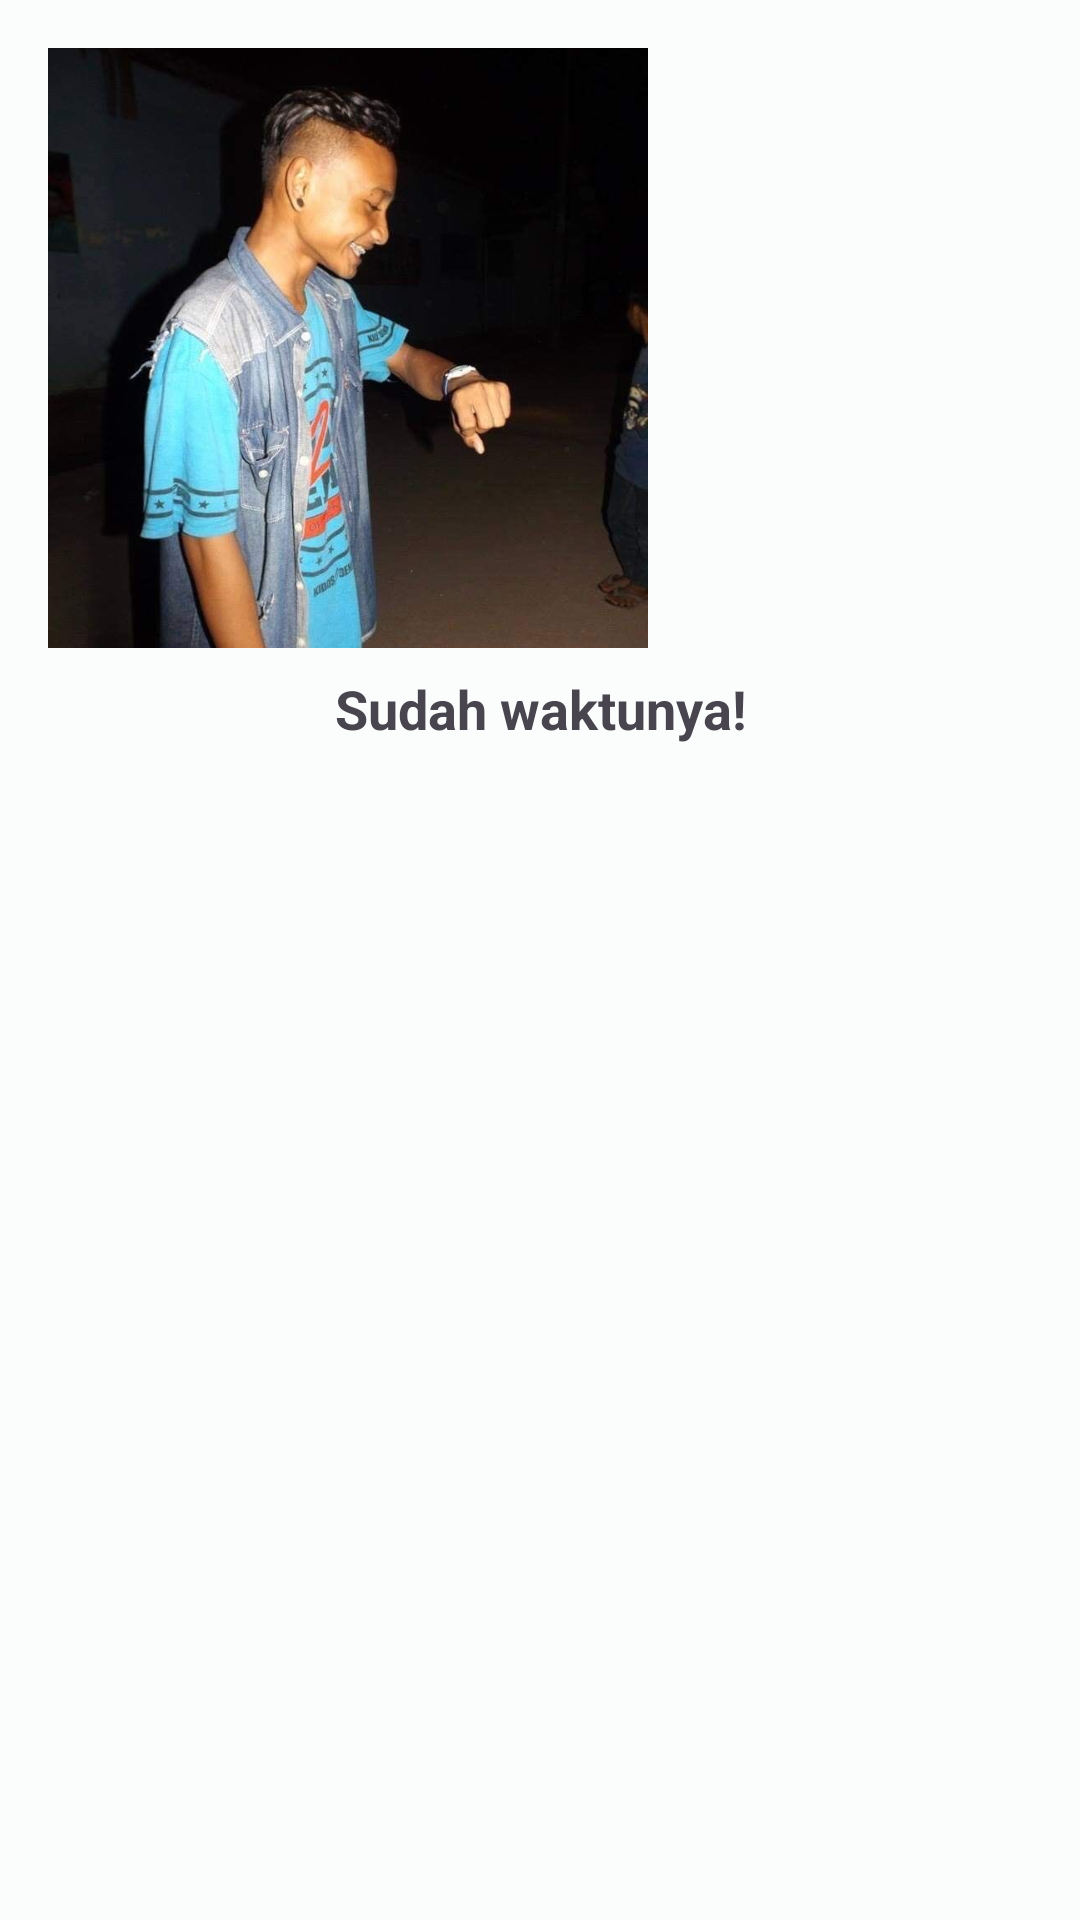

The Android layout XML behind this screen, and the referenced resources:
<!-- AndroidManifest.xml: application theme AppTheme -->
<!-- res/layout/timer_popup.xml -->
<?xml version="1.0" encoding="utf-8"?>
<LinearLayout xmlns:android="http://schemas.android.com/apk/res/android"
    android:layout_width="wrap_content"
    android:layout_height="wrap_content"
    android:orientation="vertical"
    android:layout_gravity="center"
    android:padding="16dp">

    <ImageView
        android:layout_width="200dp"
        android:layout_height="200dp"
        android:src="@drawable/sudahwaktunya"
        android:scaleType="centerCrop"/>

    <TextView
        android:layout_width="match_parent"
        android:layout_height="wrap_content"
        android:text="Sudah waktunya!"
        android:textSize="18sp"
        android:textStyle="bold"
        android:gravity="center_horizontal"
        android:layout_marginTop="8dp"/>
</LinearLayout>
<!-- resources referenced by this layout -->
<resources>
  <!-- drawable sudahwaktunya: webp bitmap (drawable, 279354 bytes) -->
  <style name="AppTheme" parent="Theme.Material3.Light.NoActionBar">
          <item name="colorPrimary">@color/md_theme_light_primary</item>
          <item name="colorOnPrimary">@color/md_theme_light_onPrimary</item>
          <item name="colorPrimaryContainer">@color/md_theme_light_primaryContainer</item>
          <item name="colorOnPrimaryContainer">@color/md_theme_light_onPrimaryContainer</item>
          <item name="colorSecondary">@color/md_theme_light_secondary</item>
          <item name="colorOnSecondary">@color/md_theme_light_onSecondary</item>
          <item name="colorSecondaryContainer">@color/md_theme_light_secondaryContainer</item>
          <item name="colorOnSecondaryContainer">@color/md_theme_light_onSecondaryContainer</item>
          <item name="colorTertiary">@color/md_theme_light_tertiary</item>
          <item name="colorOnTertiary">@color/md_theme_light_onTertiary</item>
          <item name="colorTertiaryContainer">@color/md_theme_light_tertiaryContainer</item>
          <item name="colorOnTertiaryContainer">@color/md_theme_light_onTertiaryContainer</item>
          <item name="colorError">@color/md_theme_light_error</item>
          <item name="colorErrorContainer">@color/md_theme_light_errorContainer</item>
          <item name="colorOnError">@color/md_theme_light_onError</item>
          <item name="colorOnErrorContainer">@color/md_theme_light_onErrorContainer</item>
          <item name="android:colorBackground">@color/md_theme_light_background</item>
          <item name="colorOnBackground">@color/md_theme_light_onBackground</item>
          <item name="colorOutline">@color/md_theme_light_outline</item>
          <item name="colorOnSurfaceInverse">@color/md_theme_light_inverseOnSurface</item>
          <item name="colorSurfaceInverse">@color/md_theme_light_inverseSurface</item>
          <item name="colorSurface">@color/md_theme_light_surface</item>
          <item name="colorOnSurface">@color/md_theme_light_onSurface</item>
          <item name="colorSurfaceVariant">@color/md_theme_light_surfaceVariant</item>
          <item name="colorOnSurfaceVariant">@color/md_theme_light_onSurfaceVariant</item>
          <item name="colorPrimaryInverse">@color/md_theme_light_inversePrimary</item>
      </style>
  <color name="md_theme_light_primary">#006A69</color>
  <color name="md_theme_light_onPrimary">#FFFFFF</color>
  <color name="md_theme_light_primaryContainer">#6FF7F5</color>
  <color name="md_theme_light_onPrimaryContainer">#002020</color>
  <color name="md_theme_light_secondary">#4A6362</color>
  <color name="md_theme_light_onSecondary">#FFFFFF</color>
  <color name="md_theme_light_secondaryContainer">#CCE8E7</color>
  <color name="md_theme_light_onSecondaryContainer">#051F1F</color>
  <color name="md_theme_light_tertiary">#4B607C</color>
  <color name="md_theme_light_onTertiary">#FFFFFF</color>
  <color name="md_theme_light_tertiaryContainer">#D3E4FF</color>
  <color name="md_theme_light_onTertiaryContainer">#041C35</color>
  <color name="md_theme_light_error">#BA1A1A</color>
  <color name="md_theme_light_errorContainer">#FFDAD6</color>
  <color name="md_theme_light_onError">#FFFFFF</color>
  <color name="md_theme_light_onErrorContainer">#410002</color>
  <color name="md_theme_light_background">#FAFDFC</color>
  <color name="md_theme_light_onBackground">#191C1C</color>
  <color name="md_theme_light_outline">#6F7978</color>
  <color name="md_theme_light_inverseOnSurface">#EFF1F0</color>
  <color name="md_theme_light_inverseSurface">#2D3131</color>
  <color name="md_theme_light_surface">#F7FAF9</color>
  <color name="md_theme_light_onSurface">#191C1C</color>
  <color name="md_theme_light_surfaceVariant">#DAE5E4</color>
  <color name="md_theme_light_onSurfaceVariant">#3F4948</color>
  <color name="md_theme_light_inversePrimary">#4DDAD9</color>
</resources>
